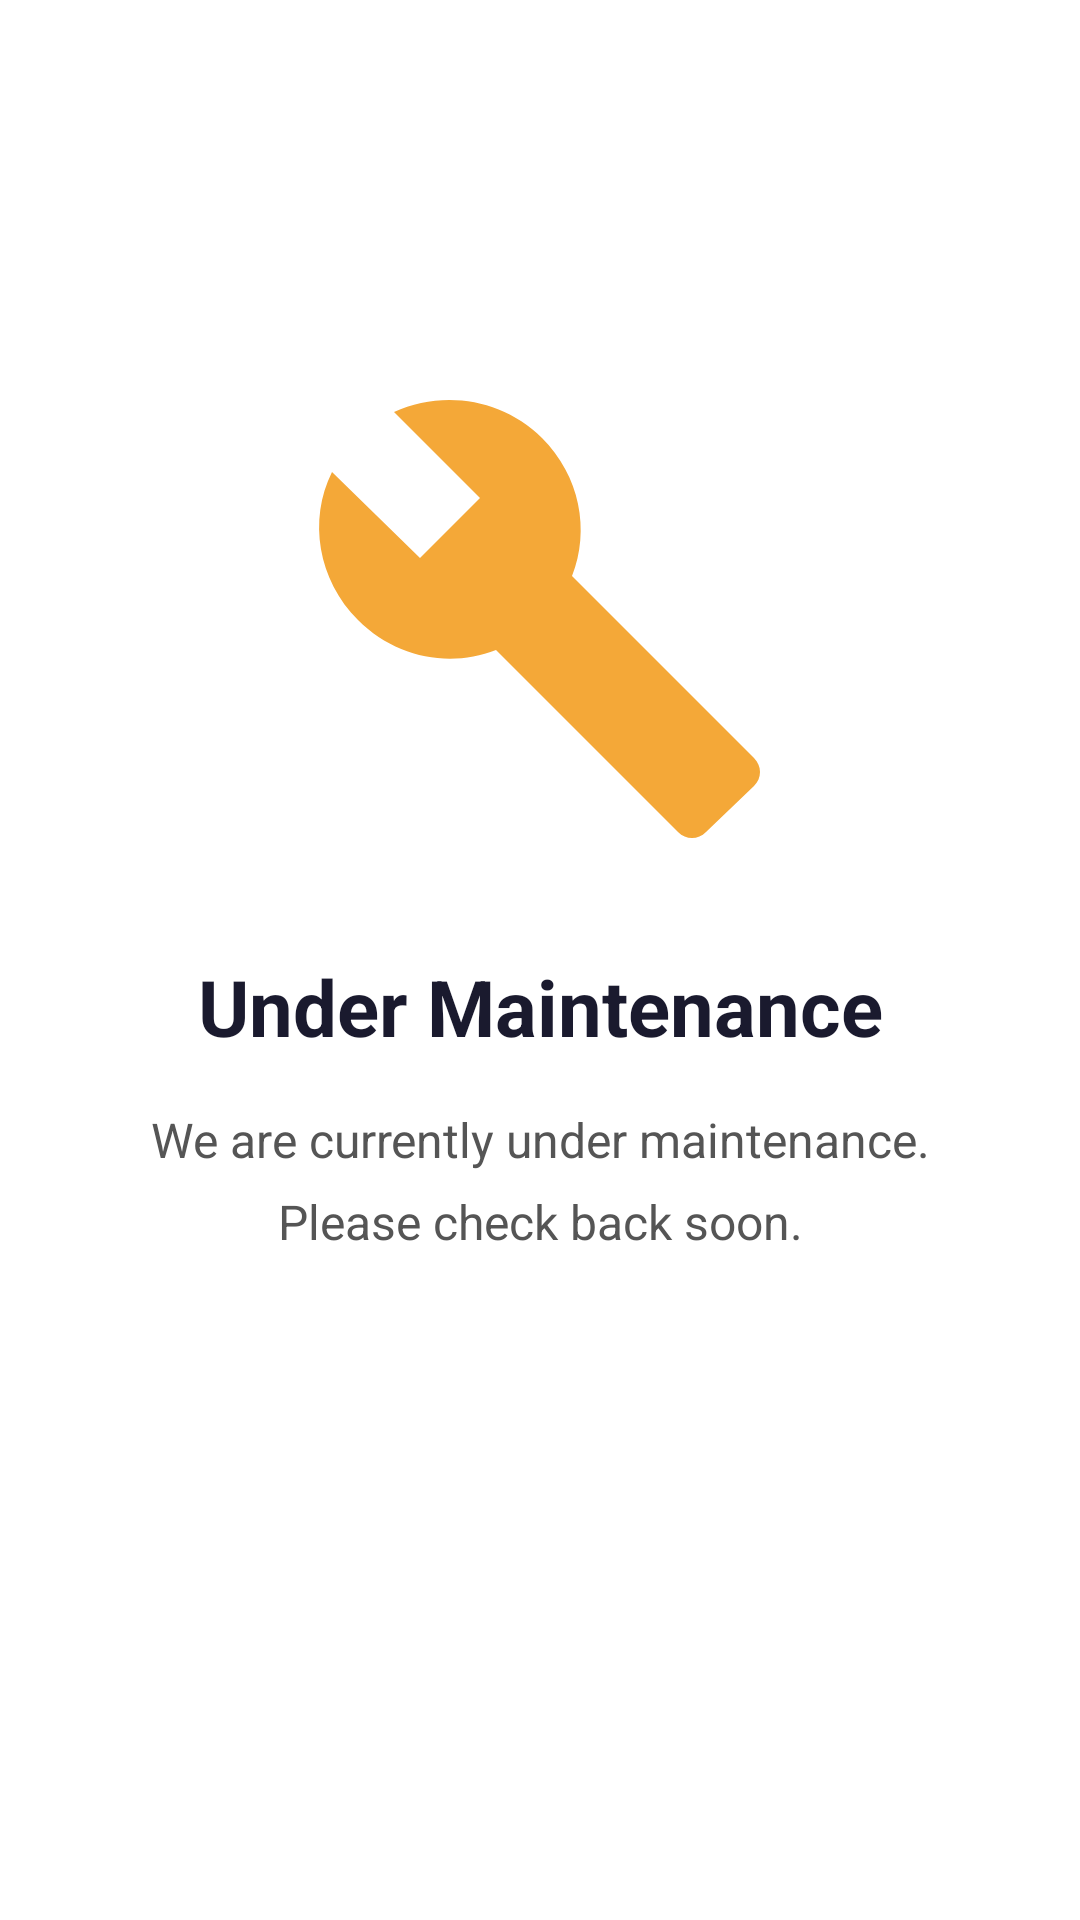

Here is an Android app screen rendered from its layout file. Give the layout XML and the strings, colors and styles it references.
<!-- AndroidManifest.xml: fallback theme Theme.MaterialComponents.DayNight.NoActionBar -->
<!-- res/layout/activity_auk_maintenance.xml -->
<?xml version="1.0" encoding="utf-8"?>
<ScrollView xmlns:android="http://schemas.android.com/apk/res/android"
    android:id="@+id/auk_mt_root"
    android:layout_width="match_parent"
    android:layout_height="match_parent"
    android:background="@android:color/white"
    android:fillViewport="true">

    <LinearLayout
        android:layout_width="match_parent"
        android:layout_height="wrap_content"
        android:gravity="center"
        android:orientation="vertical"
        android:padding="32dp">

        
        <ImageView
            android:id="@+id/auk_mt_illustration"
            android:layout_width="160dp"
            android:layout_height="160dp"
            android:layout_marginBottom="32dp"
            android:contentDescription="@null"
            android:scaleType="fitCenter"
            android:src="@drawable/auk_ic_maintenance" />

        
        <TextView
            android:id="@+id/auk_mt_title"
            android:layout_width="match_parent"
            android:layout_height="wrap_content"
            android:layout_marginBottom="16dp"
            android:gravity="center"
            android:text="Under Maintenance"
            android:textColor="#1A1A2E"
            android:textSize="26sp"
            android:textStyle="bold" />

        
        <TextView
            android:id="@+id/auk_mt_message"
            android:layout_width="match_parent"
            android:layout_height="wrap_content"
            android:layout_marginBottom="40dp"
            android:gravity="center"
            android:lineSpacingMultiplier="1.4"
            android:text="We are currently under maintenance. Please check back soon."
            android:textColor="#555555"
            android:textSize="16sp" />

        
        <Button
            android:id="@+id/auk_mt_btn_retry"
            android:layout_width="match_parent"
            android:layout_height="56dp"
            android:backgroundTint="#1A73E8"
            android:text="Try Again"
            android:textColor="@android:color/white"
            android:textSize="16sp"
            android:textStyle="bold"
            style="@style/Widget.Material3.Button" />

    </LinearLayout>
</ScrollView>
<!-- resources referenced by this layout -->
<resources>
  <!-- drawable auk_ic_maintenance (drawable) -->
  <vector xmlns:android="http://schemas.android.com/apk/res/android"
      android:width="160dp"
      android:height="160dp"
      android:viewportWidth="24"
      android:viewportHeight="24">
      
      <path
          android:fillColor="#F4A838"
          android:pathData="M22.7,19l-9.1,-9.1c0.9,-2.3 0.4,-5 -1.5,-6.9 -2,-2 -5,-2.4 -7.4,-1.3L9,6 6,9 1.6,4.7C0.4,7.1 0.9,10.1 2.9,12.1c1.9,1.9 4.6,2.4 6.9,1.5l9.1,9.1c0.4,0.4 1,0.4 1.4,0L22.7,20.4c0.4,-0.4 0.4,-1 0,-1.4z"/>
  </vector>
</resources>
